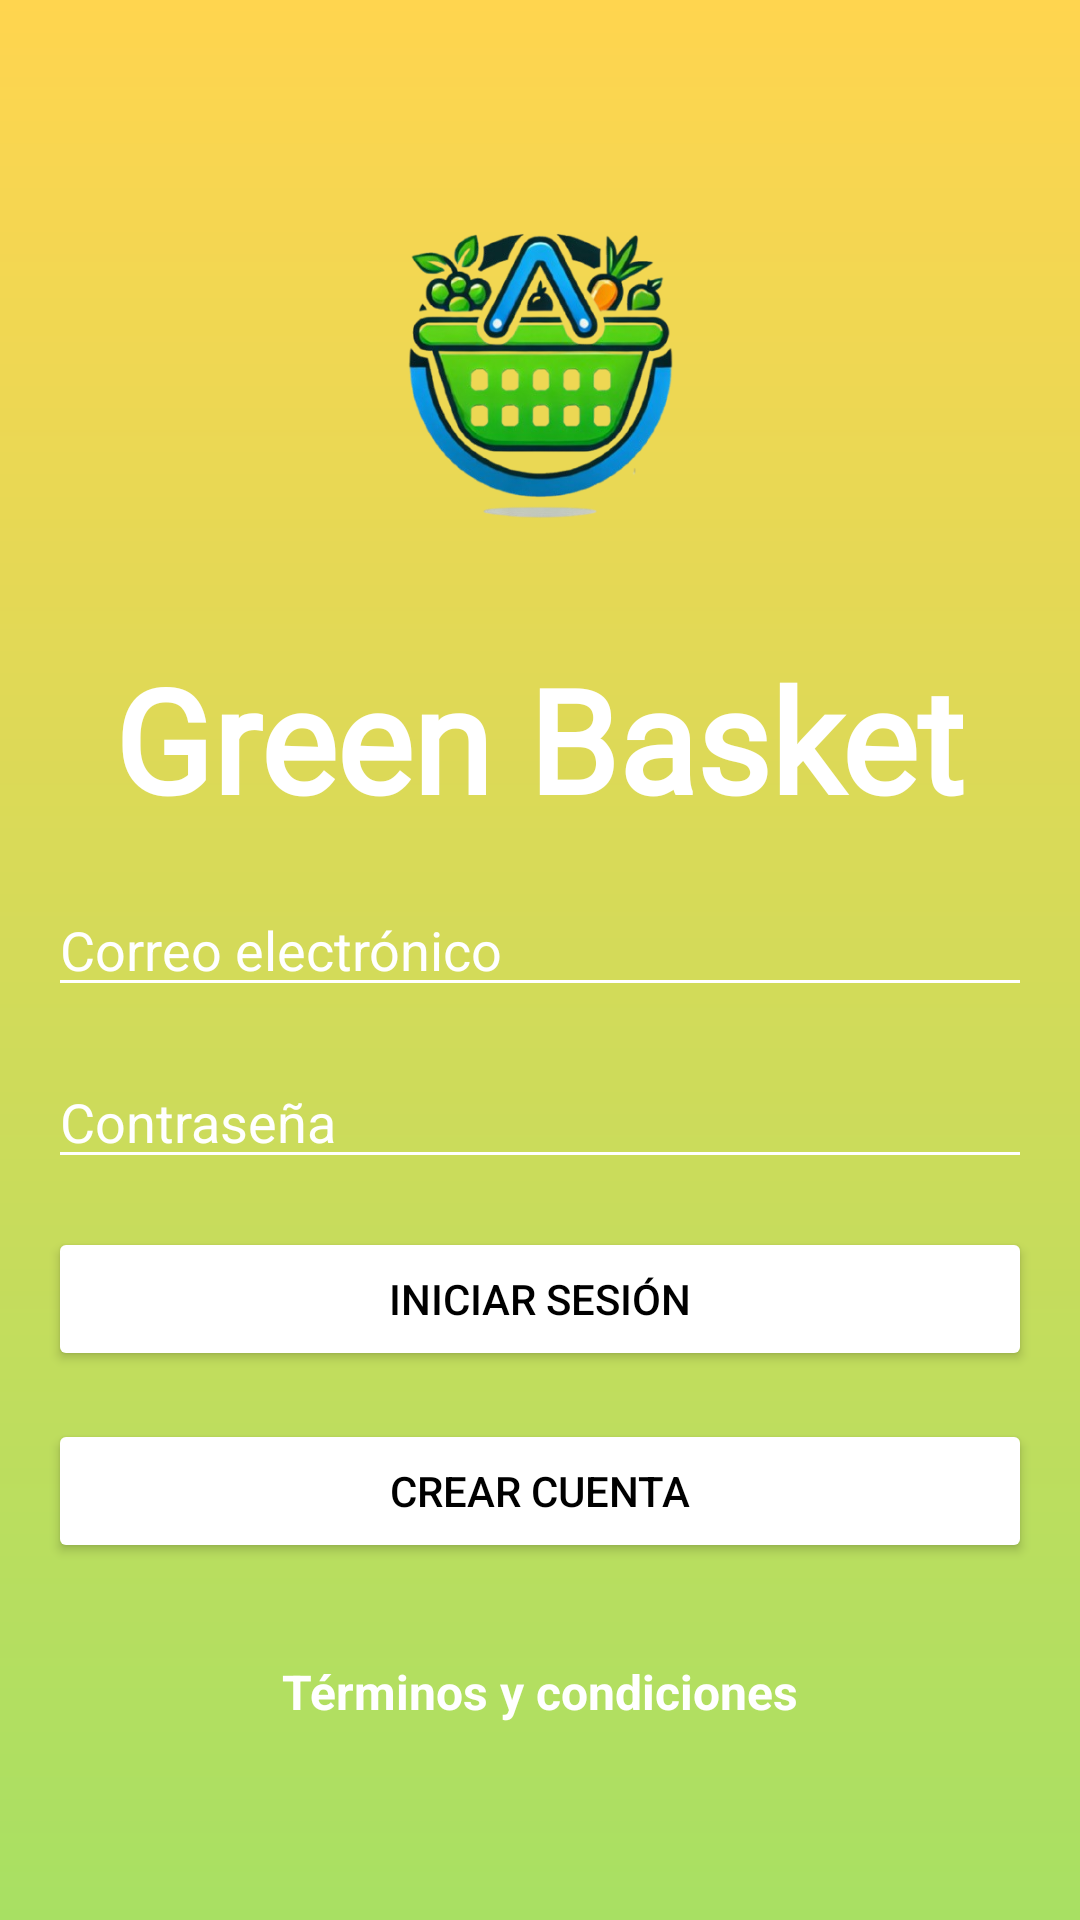

Layout XML and referenced resources for this Android screen:
<!-- AndroidManifest.xml: application theme Theme.Green_Basket_EcoMarket -->
<!-- res/layout/activity_main.xml -->
<?xml version="1.0" encoding="utf-8"?>
<ScrollView
    xmlns:android="http://schemas.android.com/apk/res/android"
    xmlns:app="http://schemas.android.com/apk/res-auto"
    android:layout_width="match_parent"
    android:layout_height="match_parent"
    android:background="@drawable/background">

    <LinearLayout
        android:layout_width="match_parent"
        android:layout_height="wrap_content"
        android:orientation="vertical"
        android:padding="16dp">

        
        <ImageView
            android:id="@+id/logo"
            android:layout_width="150dp"
            android:layout_height="150dp"
            android:src="@drawable/logo_ecomarket"
            android:layout_gravity="center"
            android:layout_marginTop="32dp" />

        
        <TextView
            android:id="@+id/tvAppName"
            android:layout_width="wrap_content"
            android:layout_height="wrap_content"
            android:text="@string/app_name"
            android:textSize="48sp"
            android:fontFamily="@font/perfect_bomber_free_personal_use"
            android:textStyle="bold"
            android:textColor="@android:color/white"
            android:layout_gravity="center"
            android:layout_marginTop="16dp" />

        
        <EditText
            android:id="@+id/etEmail"
            android:layout_width="match_parent"
            android:layout_height="wrap_content"
            android:hint="@string/email_hint"
            android:inputType="textEmailAddress"
            android:textColor="@android:color/white"
            android:textColorHint="@android:color/white"
            android:backgroundTint="@android:color/white"
            android:layout_marginTop="16dp" />

        
        <EditText
            android:id="@+id/etPassword"
            android:layout_width="match_parent"
            android:layout_height="wrap_content"
            android:hint="@string/password_hint"
            android:inputType="textPassword"
            android:textColor="@android:color/white"
            android:textColorHint="@android:color/white"
            android:backgroundTint="@android:color/white"
            android:layout_marginTop="16dp" />

        
        <Button
            android:id="@+id/btnLogin"
            android:layout_width="match_parent"
            android:layout_height="wrap_content"
            android:text="@string/login_button"
            android:backgroundTint="@android:color/white"
            android:textColor="@android:color/black"
            android:layout_marginTop="16dp" />

        
        <Button
            android:id="@+id/btnCreateAccount"
            android:layout_width="match_parent"
            android:layout_height="wrap_content"
            android:text="@string/create_account_button"
            android:backgroundTint="@android:color/white"
            android:textColor="@android:color/black"
            android:layout_marginTop="16dp"
            android:layout_marginBottom="32dp" />

        
        <View
            android:layout_width="match_parent"
            android:layout_height="0dp"
            android:layout_weight="1" />

        
        <TextView
            android:id="@+id/tvTermsAndConditions"
            android:layout_width="wrap_content"
            android:layout_height="wrap_content"
            android:text="@string/terms_and_conditions"
            android:textSize="16sp"
            android:textColor="@android:color/white"
            android:layout_gravity="center"
            android:layout_marginBottom="24dp"
            android:textStyle="bold"
            android:clickable="true"
            android:focusable="true" />

    </LinearLayout>
</ScrollView>
<!-- resources referenced by this layout -->
<resources>
  <!-- drawable background (drawable) -->
  <layer-list xmlns:android="http://schemas.android.com/apk/res/android">
      <item>
          <shape xmlns:android="http://schemas.android.com/apk/res/android">
              <gradient
                  android:startColor="#A8E063"
              android:endColor="#FFD54F"
              android:angle="90" />
          </shape>
      </item>
  </layer-list>
  <!-- drawable logo_ecomarket: png bitmap (drawable, 162665 bytes) -->
  <string name="app_name">Green Basket</string>
  <string name="create_account_button">Crear cuenta</string>
  <string name="email_hint">Correo electrónico</string>
  <string name="login_button">Iniciar sesión</string>
  <string name="password_hint">Contraseña</string>
  <string name="terms_and_conditions">Términos y condiciones</string>
  <style name="Theme.Green_Basket_EcoMarket" parent="Base.Theme.Green_Basket_EcoMarket" />
  <style name="Base.Theme.Green_Basket_EcoMarket" parent="Theme.Material3.DayNight.NoActionBar">
          
          
      </style>
</resources>
